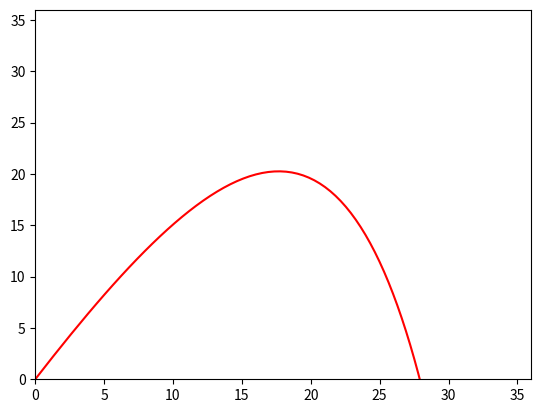

Write Python code to recreate this figure.
import numpy as baigashov
from scipy.integrate import odeint
import matplotlib.pyplot as plt
from matplotlib.animation import FuncAnimation

t = baigashov.arange (0, 60, 0.0666)
frames = 500

def myachik_letet (z, t):

    x, vx, y, vy = z

    ax = vx * mu
    ay = vy * mu

    dx_dt = vx
    dvx_dt = 0 - ax
    dy_dt = vy
    dvy_dt = - g + ay

    return dx_dt, dvx_dt, dy_dt, dvy_dt

g = 9.8
v = 20
alpha = 60 * baigashov.pi / 180
mu = 0.2
m = 0.5
 
x0 = 0
vx0 = v * baigashov.cos(alpha)
y0 = 0
vy0 = v * baigashov.sin(alpha)

z0 = x0, vx0, y0, vy0

 
sol = odeint(myachik_letet, z0, t)
x = sol[:,0]
y = sol[:,2]

fig, ax = plt.subplots()
 
ball, = plt.plot([], [], 'o', color='r')
ball_line, = plt.plot([], [], '-', color='r')
 
 
def animate(i):
    ball.set_data([x[i]], [y[i]])
    ball_line.set_data([x[:i]], [y[:i]])
 
ani = FuncAnimation(fig, animate, frames=frames, interval=30)
 
edge = 36
ax.set_xlim(0, edge)
ax.set_ylim(0, edge)
 
ani.save('ball_1.gif') 
